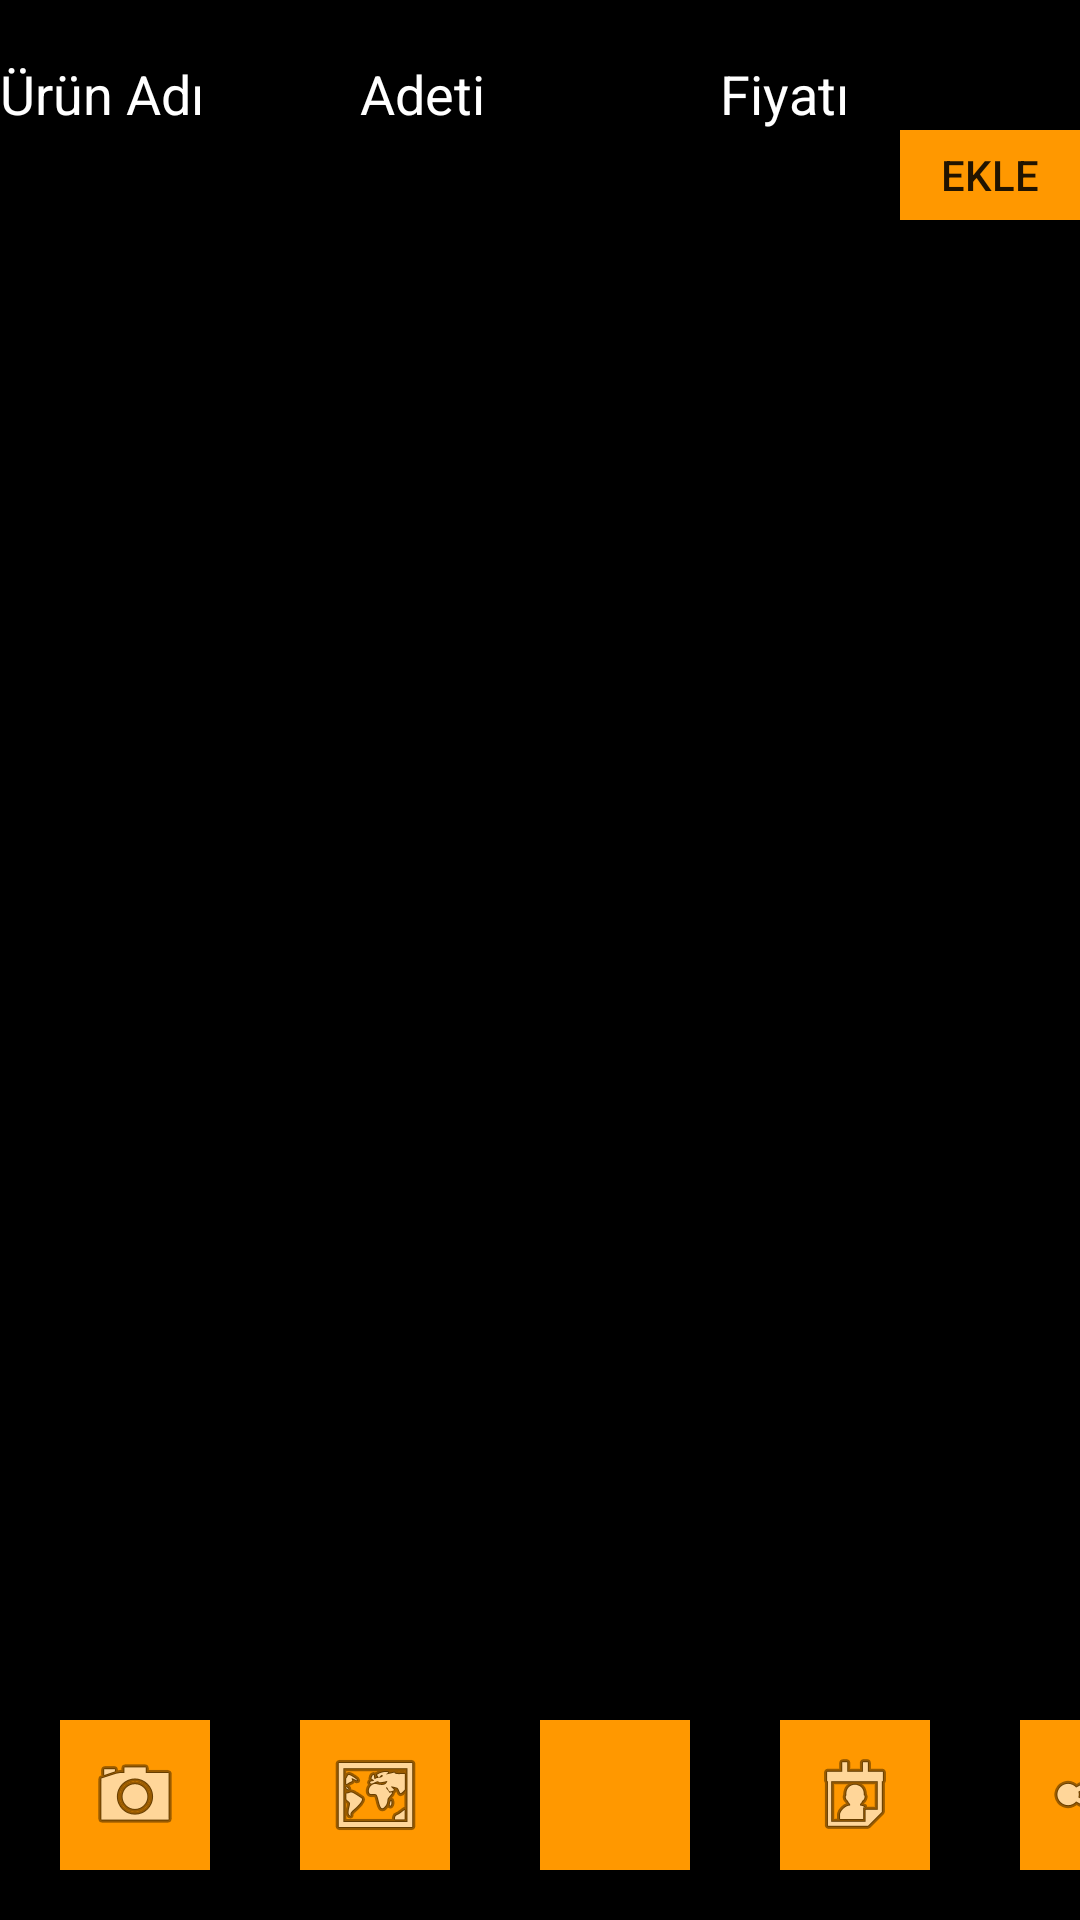

Produce the Android XML layout that renders to this screen, including the resource entries it uses.
<!-- AndroidManifest.xml: application theme Theme.ShoppingListApp -->
<!-- res/layout/urunekle.xml -->
<?xml version="1.0" encoding="utf-8"?>
<LinearLayout xmlns:android="http://schemas.android.com/apk/res/android"
    xmlns:app="http://schemas.android.com/apk/res-auto"
    xmlns:tools="http://schemas.android.com/tools"
    android:layout_width="match_parent"
    android:layout_height="match_parent"
    android:background="#000000"
    android:orientation="vertical"
    tools:context=".UrunEkle">

    <TextView
        android:id="@+id/ListeAdi"
        android:layout_width="match_parent"
        android:layout_height="wrap_content"
        android:ems="10"
        android:inputType="textPersonName"
        android:textColor="#FFFFFF" />

    <LinearLayout
        android:layout_width="match_parent"
        android:layout_height="wrap_content"
        android:background="#000000"
        android:orientation="horizontal">

        <EditText
            android:id="@+id/UrunAdi"
            android:layout_width="wrap_content"
            android:layout_height="wrap_content"
            android:layout_weight="1"
            android:background="#000000"
            android:ems="10"
            android:hint="Ürün Adı"
            android:inputType="textPersonName"
            android:textColor="#FFFFFF"
            android:textColorHint="#FFFFFF" />

        <EditText
            android:id="@+id/UrunAdedi"
            android:layout_width="wrap_content"
            android:layout_height="wrap_content"
            android:layout_weight="1"
            android:background="#000000"
            android:ems="10"
            android:hint="Adeti"
            android:inputType="textPersonName"
            android:textColor="#FFFFFF"
            android:textColorHint="#FFFFFF" />

        <EditText
            android:id="@+id/UrunFiyati"
            android:layout_width="wrap_content"
            android:layout_height="wrap_content"
            android:layout_weight="1"
            android:background="#000000"
            android:ems="10"
            android:hint="Fiyatı"
            android:inputType="textPersonName"
            android:textColor="#FFFFFF"
            android:textColorHint="#FFFFFF" />
    </LinearLayout>

    <Button
        android:id="@+id/button3"
        android:layout_width="wrap_content"
        android:layout_height="30dp"
        android:layout_marginLeft="300dp"
        android:background="#FF9800"
        android:text="Ekle" />

    <LinearLayout
        android:layout_width="match_parent"
        android:layout_height="500dp">

        <androidx.recyclerview.widget.RecyclerView
            android:id="@+id/ListView2"
            android:layout_width="match_parent"
            android:layout_height="match_parent" />
    </LinearLayout>

    <LinearLayout
        android:layout_width="match_parent"
        android:layout_height="50dp"
        android:orientation="horizontal">

        <ImageButton
            android:id="@+id/imageButton"
            android:layout_width="50dp"
            android:layout_height="50dp"
            android:layout_marginLeft="20dp"
            android:layout_weight="0"
            android:background="#FF9800"
            app:srcCompat="@android:drawable/ic_menu_camera" />

        <ImageButton
            android:id="@+id/imageButton2"
            android:layout_width="50dp"
            android:layout_height="50dp"
            android:layout_marginLeft="30dp"
            android:layout_weight="0"
            android:background="#FF9800"
            app:srcCompat="@android:drawable/ic_menu_mapmode" />

        <ImageButton
            android:id="@+id/imageButton3"
            android:layout_width="50dp"
            android:layout_height="50dp"
            android:layout_marginLeft="30dp"
            android:layout_weight="0"
            android:background="#FF9800"
            app:srcCompat="@drawable/ic_baseline_home_24" />

        <ImageButton
            android:id="@+id/imageButton4"
            android:layout_width="50dp"
            android:layout_height="50dp"
            android:layout_marginLeft="30dp"
            android:layout_weight="0"
            android:background="#FF9800"
            app:srcCompat="@android:drawable/ic_menu_my_calendar" />

        <ImageButton
            android:id="@+id/imageButton5"
            android:layout_width="50dp"
            android:layout_height="50dp"
            android:layout_marginLeft="30dp"
            android:layout_weight="0"
            android:background="#FF9800"
            app:srcCompat="@android:drawable/ic_menu_share" />
    </LinearLayout>

</LinearLayout>
<!-- resources referenced by this layout -->
<resources>
  <style name="Theme.ShoppingListApp" parent="Theme.AppCompat.Light.NoActionBar">
          
          <item name="colorPrimary">@color/purple_500</item>
          <item name="colorPrimaryVariant">@color/purple_700</item>
          <item name="colorOnPrimary">@color/white</item>
          
          <item name="colorSecondary">@color/teal_200</item>
          <item name="colorSecondaryVariant">@color/teal_700</item>
          <item name="colorOnSecondary">@color/black</item>
          
          <item name="android:statusBarColor" tools:targetApi="l">?attr/colorPrimaryVariant</item>
          
      </style>
  <!-- not gathered from this repository: default colours our renderer supplied (Android Studio template values) -->
  <color name="purple_500">#FF6200EE</color>
  <color name="purple_700">#FF3700B3</color>
  <color name="teal_200">#FF03DAC5</color>
  <color name="teal_700">#FF018786</color>
  <color name="black">#FF000000</color>
  <color name="white">#FFFFFFFF</color>
</resources>
